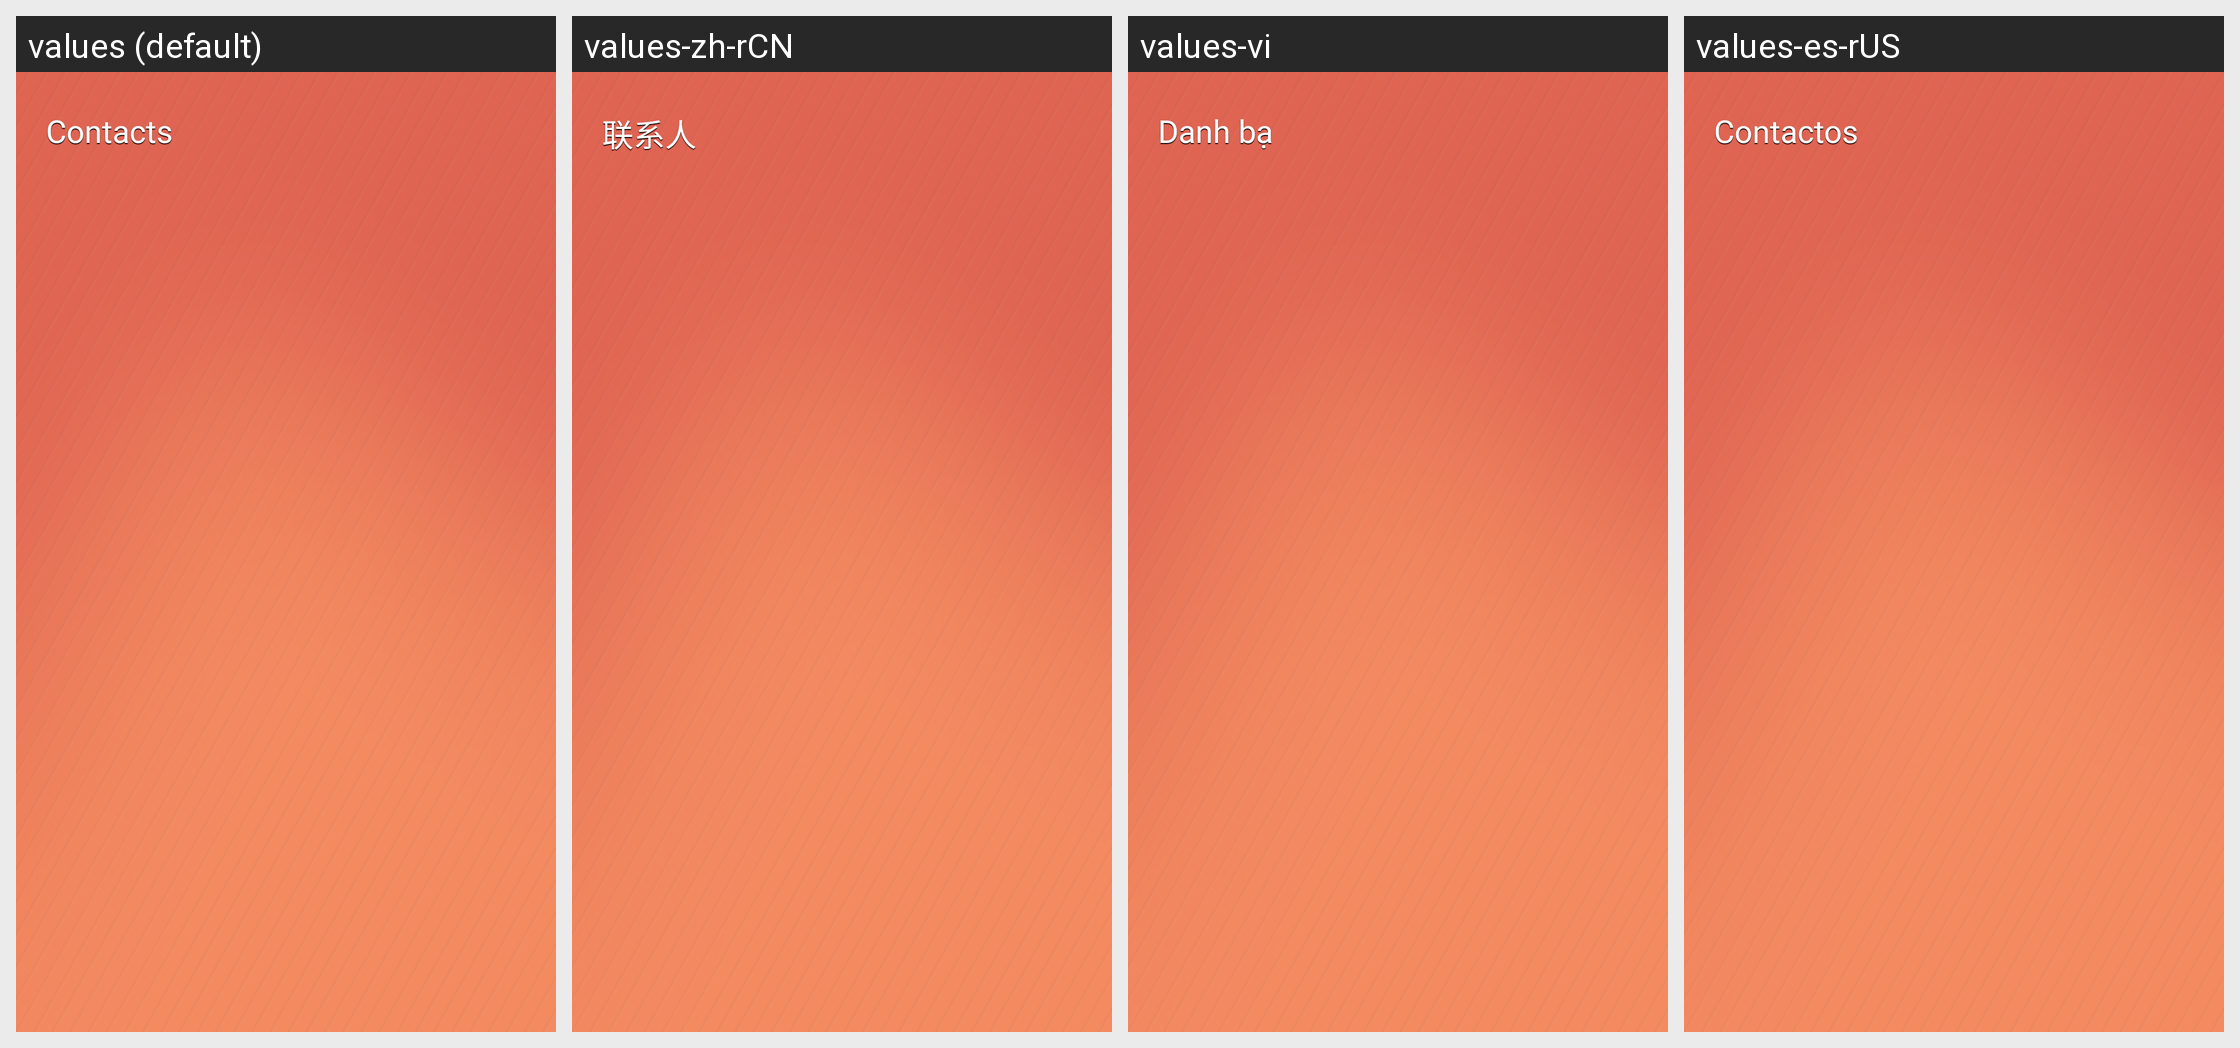

Locale-by-locale string values for the Android screen shown in this grid:
Android screen res/layout/magazine_contacts_widget.xml rendered under 4 locales, left to right: values (default), values-zh-rCN, values-vi, values-es-rUS. Device: Nexus 5 (rendered at 1080×1920; each locale shown at half size, 540×960, under a caption strip naming it); theme Theme.MaterialComponents.DayNight.NoActionBar.
Other locales in the repository, not shown: values-ar, values-as, values-az, values-bg, values-bn, values-ca, values-cs, values-da, values-de, values-el, values-en-rPH, values-en-rUS, values-es, values-es-rES, values-et, values-eu, values-fa, values-fi, values-fr, values-fr-rCA, values-ga, values-gl, values-gu, values-hi, values-hr, values-hu, values-hy, values-in, values-is, values-it, values-iw, values-ja, values-ka, values-kk, values-km, values-kn, values-ko, values-lo, values-lt, values-lv, values-mk, values-ml, values-mn, values-mr, values-ms, values-my, values-nb, values-ne, values-nl, values-or, values-pa, values-pl, values-pt, values-pt-rBR, values-pt-rPT, values-ro, values-ru, values-si, values-sk, values-sl, values-sq, values-sr, values-sv, values-ta, values-te, values-th, values-tl, values-tr, values-uk, values-ur, values-uz, values-zh-rHK, values-zh-rSG, values-zh-rTW.
Strings drawn on this screen, with the default value and each locale's value (text and hints the layout hard-codes, and strings that could not be matched under every locale, appear in the picture but are not listed):

contacts
  values: Contacts
  values-zh-rCN: 联系人
  values-vi: Danh bạ
  values-es-rUS: Contactos

contactsList
  values: Contacts
  values-zh-rCN: 联系人
  values-vi: Danh bạ
  values-es-rUS: Contactos
